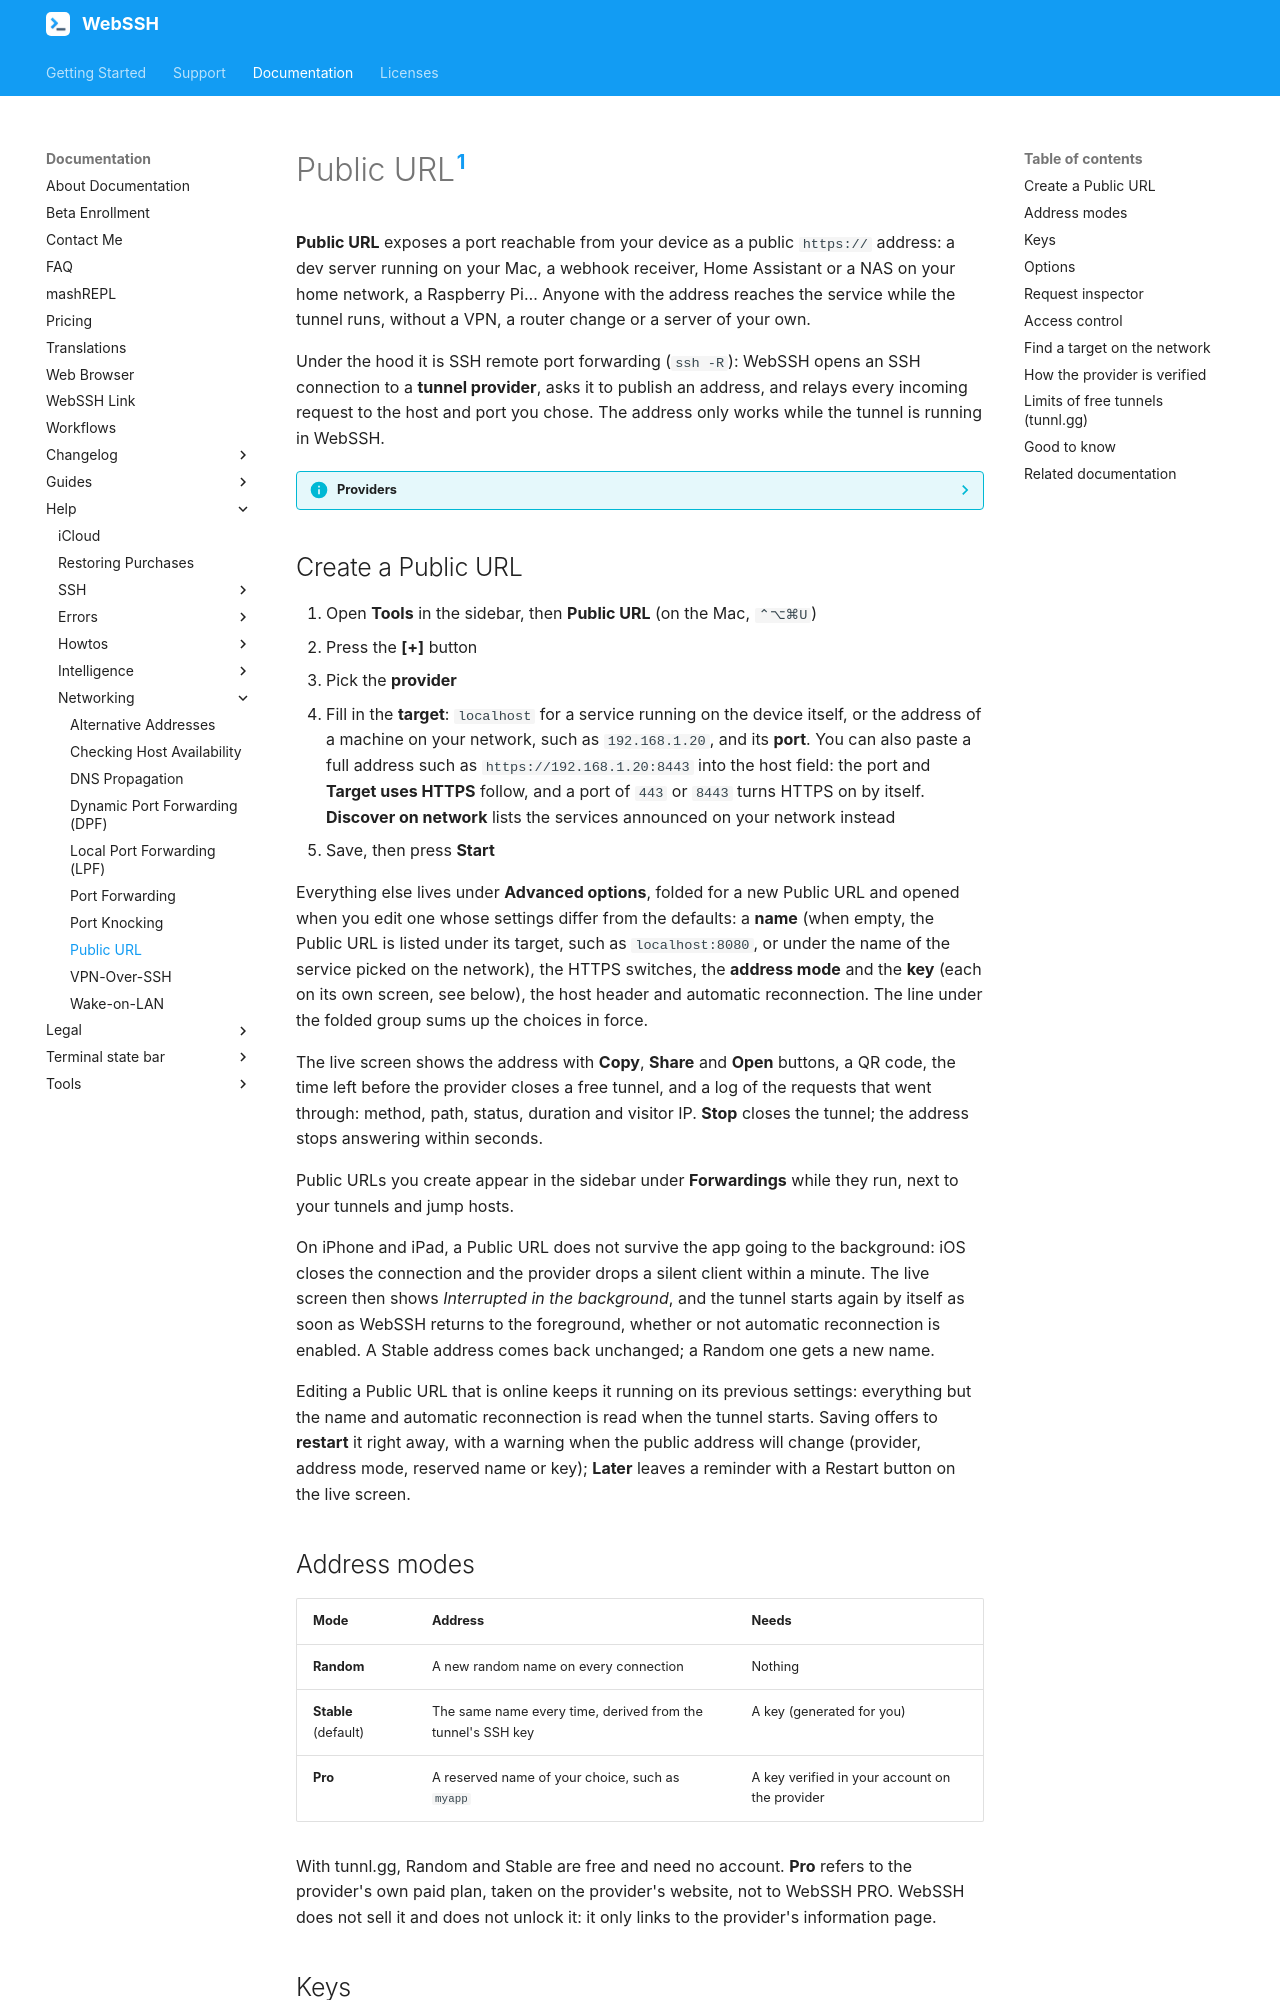

repository: isontheline/pro.webssh.net · page: documentation/help/networking/public-url/index.html · generator: mkdocs

---
title: Public URL
seo_title: "Expose a Local Port to the Internet from iPhone, iPad and Mac - WebSSH Public URL"
description: "Give a port of your device, or of a machine on your local network, a public https address through a tunnel provider such as tunnl.gg. Modes, keys, limits and how the host key is verified."
---

# Public URL[^1]
**Public URL** exposes a port reachable from your device as a public `https://` address: a dev server running on your Mac, a webhook receiver, Home Assistant or a NAS on your home network, a Raspberry Pi… Anyone with the address reaches the service while the tunnel runs, without a VPN, a router change or a server of your own.

Under the hood it is SSH remote port forwarding (`ssh -R`): WebSSH opens an SSH connection to a **tunnel provider**, asks it to publish an address, and relays every incoming request to the host and port you chose. The address only works while the tunnel is running in WebSSH.

??? info "Providers"
    The first provider is [tunnl.gg](https://tunnl.gg/pricing?ref=webssh). More providers may be added over time; the provider is chosen when you create a Public URL. Depending on the features you need, a provider may apply its own conditions or pricing; WebSSH does not manage provider accounts or access and is not responsible for the service.

## Create a Public URL
1. Open **Tools** in the sidebar, then **Public URL** (on the Mac, `⌃⌥⌘U`)
2. Press the **[+]** button
3. Pick the **provider**
4. Fill in the **target**: `localhost` for a service running on the device itself, or the address of a machine on your network, such as `192.168.1.20`, and its **port**. You can also paste a full address such as `https://192.168.1.20:8443` into the host field: the port and **Target uses HTTPS** follow, and a port of `443` or `8443` turns HTTPS on by itself. **Discover on network** lists the services announced on your network instead
5. Save, then press **Start**

Everything else lives under **Advanced options**, folded for a new Public URL and opened when you edit one whose settings differ from the defaults: a **name** (when empty, the Public URL is listed under its target, such as `localhost:8080`, or under the name of the service picked on the network), the HTTPS switches, the **address mode** and the **key** (each on its own screen, see below), the host header and automatic reconnection. The line under the folded group sums up the choices in force.

The live screen shows the address with **Copy**, **Share** and **Open** buttons, a QR code, the time left before the provider closes a free tunnel, and a log of the requests that went through: method, path, status, duration and visitor IP. **Stop** closes the tunnel; the address stops answering within seconds.

Public URLs you create appear in the sidebar under **Forwardings** while they run, next to your tunnels and jump hosts.

On iPhone and iPad, a Public URL does not survive the app going to the background: iOS closes the connection and the provider drops a silent client within a minute. The live screen then shows *Interrupted in the background*, and the tunnel starts again by itself as soon as WebSSH returns to the foreground, whether or not automatic reconnection is enabled. A Stable address comes back unchanged; a Random one gets a new name.

Editing a Public URL that is online keeps it running on its previous settings: everything but the name and automatic reconnection is read when the tunnel starts. Saving offers to **restart** it right away, with a warning when the public address will change (provider, address mode, reserved name or key); **Later** leaves a reminder with a Restart button on the live screen.
